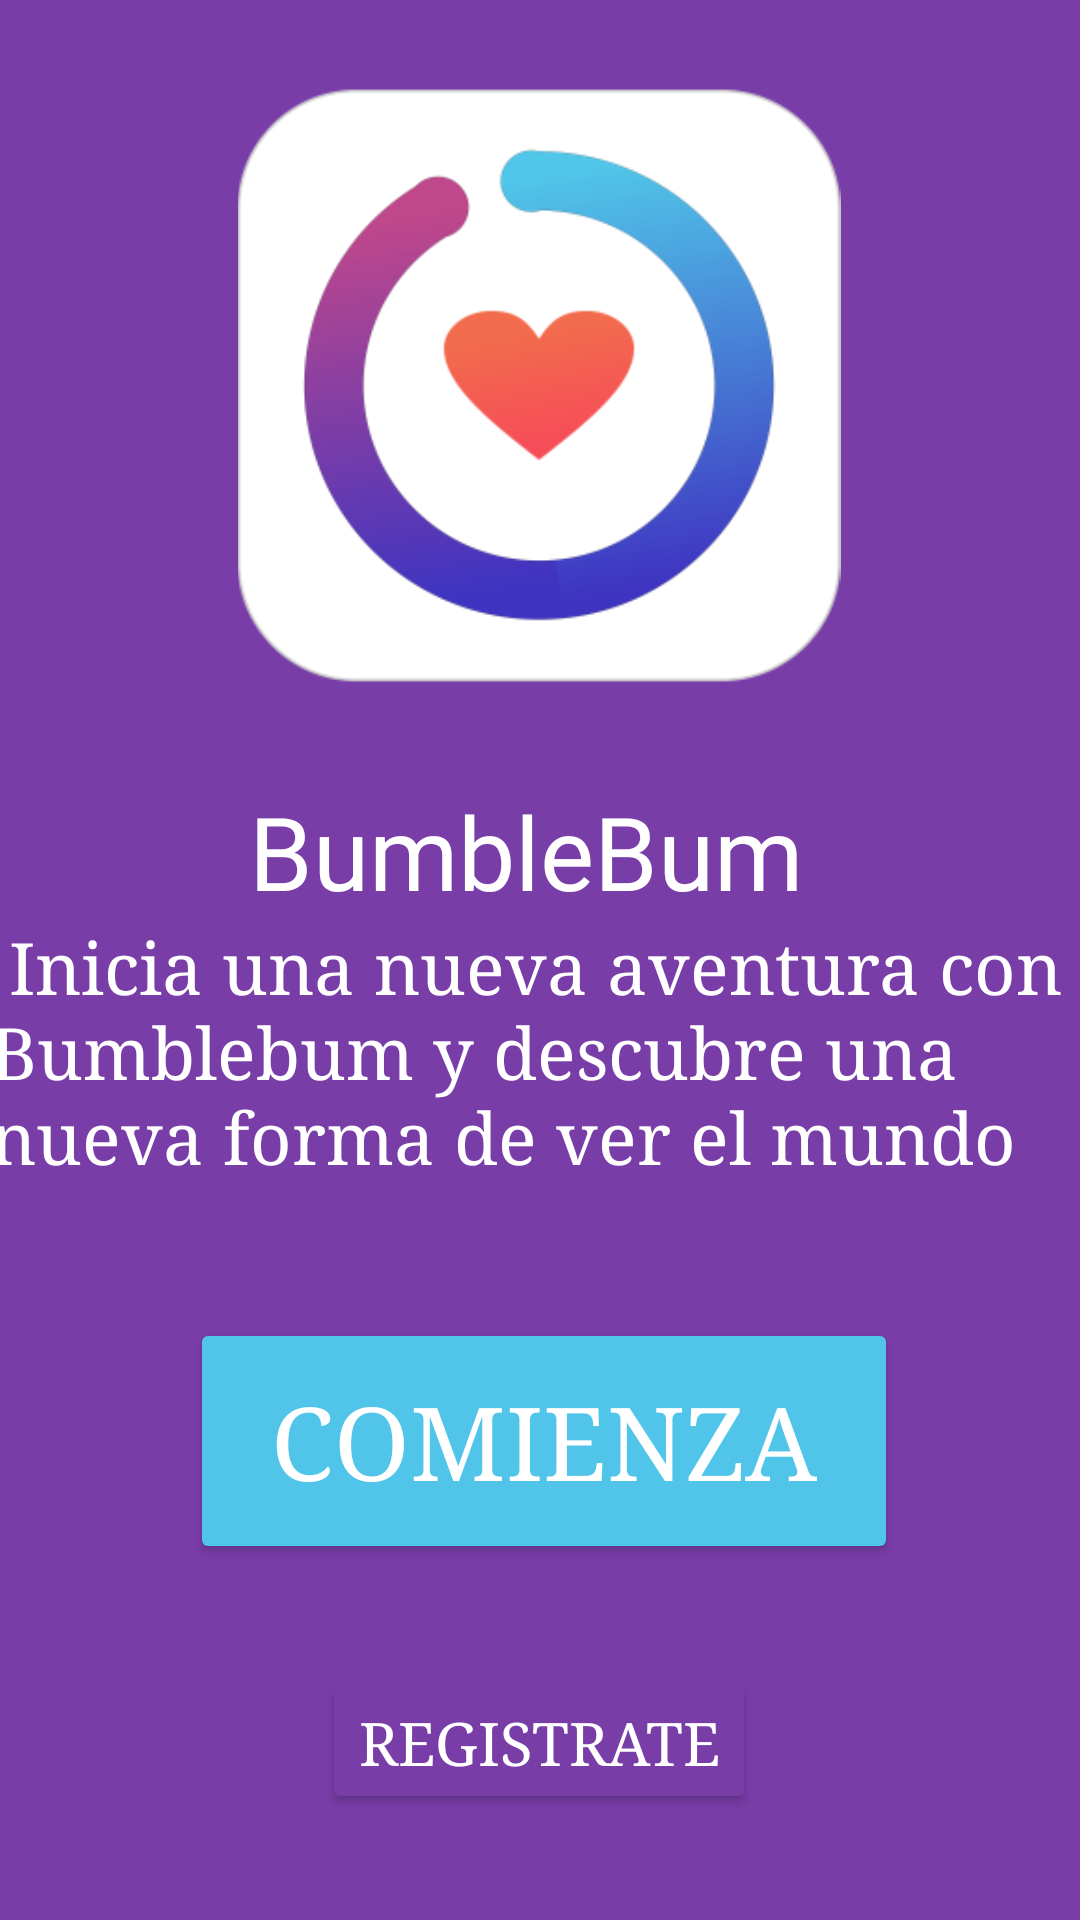

The Android layout XML behind this screen, and the referenced resources:
<!-- AndroidManifest.xml: application theme Theme.Citas2 -->
<!-- res/layout/activity_home.xml -->
<?xml version="1.0" encoding="utf-8"?>
<androidx.constraintlayout.widget.ConstraintLayout xmlns:android="http://schemas.android.com/apk/res/android"
    xmlns:app="http://schemas.android.com/apk/res-auto"
    android:layout_width="match_parent"
    android:layout_height="match_parent"
    android:background="@color/purple">

    <ImageView
        android:id="@+id/logo"
        android:layout_width="216dp"
        android:layout_height="201dp"
        android:layout_marginTop="28dp"
        app:layout_constraintEnd_toEndOf="parent"
        app:layout_constraintHorizontal_bias="0.497"
        app:layout_constraintStart_toStartOf="parent"
        app:layout_constraintTop_toTopOf="parent"
        app:srcCompat="@mipmap/ic_launcher_foreground" />

    <TextView
        android:id="@+id/nombreApp"
        android:layout_width="wrap_content"
        android:layout_height="wrap_content"
        android:layout_marginTop="32dp"
        android:fontFamily="@font/aclonica"
        android:text="BumbleBum"
        android:textColor="@color/white"
        android:textSize="34sp"
        app:layout_constraintEnd_toEndOf="parent"
        app:layout_constraintHorizontal_bias="0.473"
        app:layout_constraintStart_toStartOf="parent"
        app:layout_constraintTop_toBottomOf="@+id/logo" />

    <TextView
        android:id="@+id/descripcion"
        android:layout_width="366dp"
        android:layout_height="113dp"
        android:layout_marginBottom="20dp"
        android:fontFamily="serif"
        android:text=" Inicia una nueva aventura con Bumblebum y descubre una nueva forma de ver el mundo"
        android:textColor="@color/white"
        android:textSize="24sp"
        app:layout_constraintBottom_toTopOf="@+id/ingresar"
        app:layout_constraintEnd_toEndOf="parent"
        app:layout_constraintHorizontal_bias="0.644"
        app:layout_constraintStart_toStartOf="parent"
        app:layout_constraintTop_toBottomOf="@+id/nombreApp"
        app:layout_constraintVertical_bias="1.0" />

    <Button
        android:id="@+id/registrarse"
        android:layout_width="wrap_content"
        android:layout_height="wrap_content"
        android:fontFamily="serif"
        android:text="Registrate"
        android:textColor="@color/white"
        android:backgroundTint="@color/purple"
        android:textSize="20sp"
        app:layout_constraintBottom_toBottomOf="parent"
        app:layout_constraintEnd_toEndOf="parent"
        app:layout_constraintHorizontal_bias="0.498"
        app:layout_constraintStart_toStartOf="parent"
        app:layout_constraintTop_toBottomOf="@+id/ingresar" />

    <Button
        android:id="@+id/ingresar"
        android:layout_width="236dp"
        android:layout_height="82dp"
        android:backgroundTint="@color/blue1"
        android:fontFamily="serif"
        android:text="Comienza"
        android:textColor="@color/white"
        android:textSize="34sp"
        app:layout_constraintBottom_toTopOf="@id/registrarse"
        app:layout_constraintEnd_toEndOf="parent"
        app:layout_constraintHorizontal_bias="0.512"
        app:layout_constraintStart_toStartOf="parent"
        app:layout_constraintTop_toBottomOf="@id/ingresar" />
</androidx.constraintlayout.widget.ConstraintLayout>
<!-- resources referenced by this layout -->
<resources>
  <color name="blue1">#50C5E9</color>
  <color name="purple">#793DA8</color>
  <color name="white">#FFFFFF</color>
  <!-- mipmap ic_launcher_foreground: webp bitmap (mipmap-hdpi, 7034 bytes) -->
  <style name="Theme.Citas2" parent="Base.Theme.Citas2" />
  <style name="Base.Theme.Citas2" parent="Theme.Material3.DayNight.NoActionBar">
          
          
      </style>
</resources>
